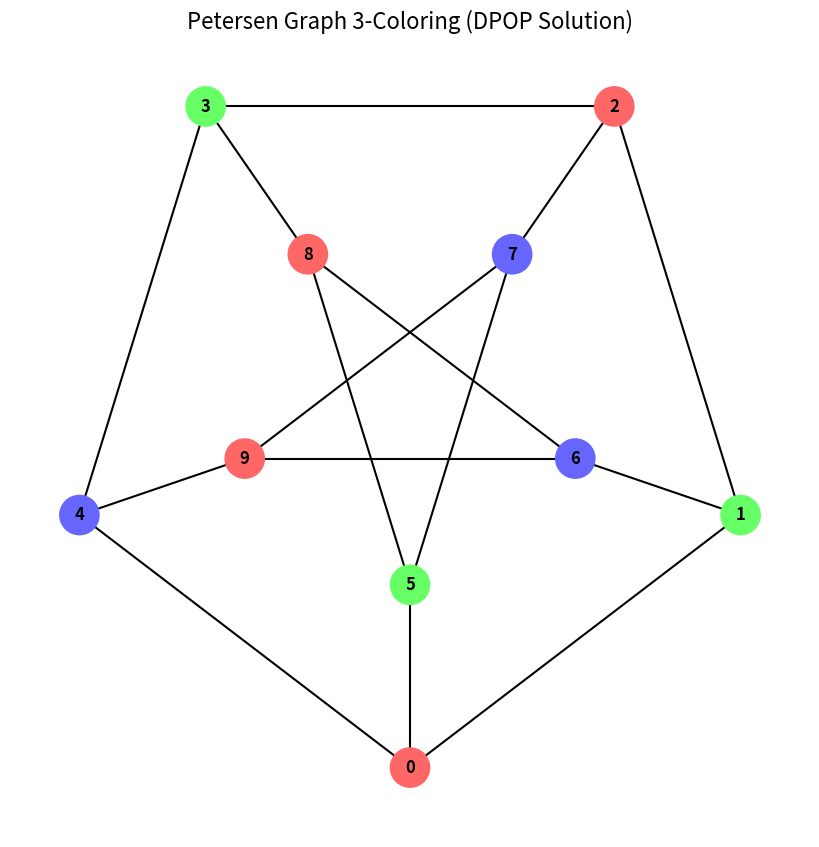
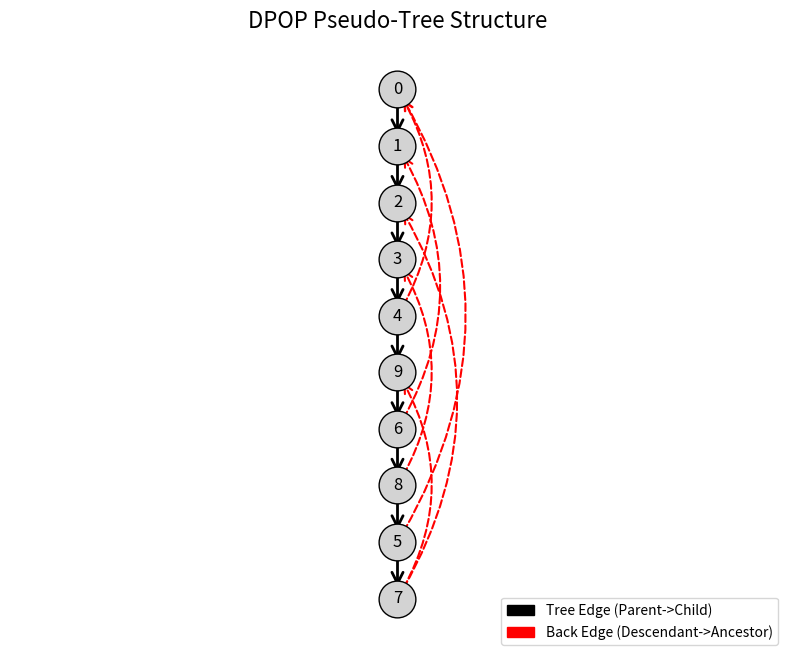

Recreate these plots in Python, in order.
import time
from itertools import product
import matplotlib.pyplot as plt
import networkx as nx

#   #PHASE 1: PSEUDO-TREE SETUP
COLORS = [0, 1, 2]
COLOR_NAMES = ["Red", "Green", "Blue"]
NODES = list(range(10))
# Petersen Graph Edges
EDGES = [
    (0,1), (1,2), (2,3), (3,4), (4,0),  # Outer
    (0,5), (1,6), (2,7), (3,8), (4,9),  # Spokes
    (5,8), (8,6), (6,9), (9,7), (7,5)   # Inner
]

def edge_utility(val1, val2):
    return -1 if val1 == val2 else 0

def print_util_table(node_id, separator, util_table):
    dims = len(separator)
    if dims == 0:
        print(f"UTIL_{node_id}->ROOT: {util_table[()]}")
        return
    parent = separator[0]
    pps = separator[1:]
    
    print(f"UTIL_{node_id}->{parent} (msg size {len(util_table)}):")
    if dims == 1:
        row = [util_table[(p,)] for p in COLORS]
        print(f"  Parent {parent}: {row}")
    elif dims == 2:
        pp1 = pps[0]
        header = "      " + "  ".join(f"PP{pp1}={c}" for c in COLORS)
        print(header)
        for p_val in COLORS:
            row_vals = [util_table[(p_val, pp_val)] for pp_val in COLORS]
            print(f"  P{parent}={p_val}  {row_vals}")
    else:
        print(f"  (Complex {dims}D table, printing raw entries)")
        count = 0
        for k, v in util_table.items():
            print(f"  Ctx{k}: {v}")
            count += 1
            if count > 5: 
                print("  ... (truncated)")
                break
    print()

def dpop():
    t0 = time.perf_counter()
    parent = {0: None}
    children = {i: [] for i in NODES}
    visited = []
    
    stack = [0]
    while stack:
        u = stack[-1]
        if u not in visited:
            visited.append(u)
            neighbors = []
            for e in EDGES:
                if e[0]==u: neighbors.append(e[1])
                elif e[1]==u: neighbors.append(e[0])
            neighbors.sort() 
            
            found = False
            for v in neighbors:
                if v not in visited:
                    parent[v] = u
                    children[u].append(v)
                    stack.append(v)
                    found = True
                    break
            if not found:
                stack.pop()
        else:
            stack.pop()

    # Calculate PPs 
    pp = {i: set() for i in NODES}
    for u in NODES:
        neighbors = []
        for e in EDGES:
            if e[0]==u: neighbors.append(e[1])
            elif e[1]==u: neighbors.append(e[0])
        for v in neighbors:
            if v == parent[u] or v in children[u]: continue
            if visited.index(v) < visited.index(u):
                pp[u].add(v)

    # --- 2. INDUCED SEPARATORS ---
    separator_map = {}
    bottom_up_order = visited[::-1]
    
    for u in bottom_up_order:
        if u == 0: continue
        sep = set()
        sep.add(parent[u])
        sep.update(pp[u])
        
        for c in children[u]:
            child_sep = separator_map[c]
            sep.update(child_sep)
        
        if u in sep: sep.remove(u) 
        separator_map[u] = sorted(list(sep))

    # PHASE 2: UTIL PROPAGATION (Bottom-Up) 
    UTIL = {}
    ARG = {}
    
    print(f"=== DPOP: Petersen Graph (3-Coloring) ===")
    
    print("\n--- Pseudo-tree Structure ---")
    print(f"Root: 0")
    for u in NODES:
        if u == 0: continue
        p = parent[u]
        pps = sorted(list(pp[u]))
        print(f"Node {u}: Parent={p}, PPs={pps}")

    print("\n--- UTIL TABLES (Cost/Utility passed up) ---\n")

    for u in bottom_up_order:
        if u == 0: continue
        
        sep = separator_map[u]
        sep_dims = len(sep)
        
        util_table = {}
        arg_table = {}
        
        for sep_values in product(COLORS, repeat=sep_dims):
            context = dict(zip(sep, sep_values))
            
            best_val = -1
            max_util = float('-inf')
            
            for val_u in COLORS:
                current_util = 0
                for anc in context:
                    if (u, anc) in EDGES or (anc, u) in EDGES:
                        current_util += edge_utility(val_u, context[anc])
                        
                for c in children[u]:
                    child_sep = separator_map[c]
                    child_key = []
                    valid_child = True
                    for var in child_sep:
                        if var == u:
                            child_key.append(val_u)
                        elif var in context:
                            child_key.append(context[var])
                        else:
                            valid_child = False
                            break
                    
                    if valid_child:
                        current_util += UTIL[c][tuple(child_key)]
                
                if current_util > max_util:
                    max_util = current_util
                    best_val = val_u
            
            util_table[tuple(sep_values)] = max_util
            arg_table[tuple(sep_values)] = best_val
            
        UTIL[u] = util_table
        ARG[u] = arg_table
        
        print_util_table(u, sep, util_table)

    # PHASE 3: VALUE PROPAGATION (Top-Down) 
    VALUE = {}
    for u in visited: 
        if u == 0:
            VALUE[u] = 0 
        else:
            sep = separator_map[u]
            key = tuple(VALUE[v] for v in sep)
            VALUE[u] = ARG[u][key]

    t1 = time.perf_counter()
    print(f"Runtime: {(t1 - t0)*1000:.3f} ms\n")

    print("--- FINAL ASSIGNMENT ---")
    sorted_u = sorted(VALUE.keys())
    for u in sorted_u:
        print(f"Node {u}: {COLOR_NAMES[VALUE[u]]}")
    
    conflicts = 0
    for u, v in EDGES:
        if VALUE[u] == VALUE[v]:
            conflicts += 1
    print(f"\nTotal Conflicts: {conflicts}")
    
    # --- VISUALIZATION 1: COLORED GRAPH ---
    G = nx.Graph()
    G.add_edges_from(EDGES)
    
    import math
    pos = {}
    for i in range(5):
        angle = 2 * math.pi * i / 5 - math.pi / 2 
        pos[i] = (math.cos(angle), math.sin(angle))
    for i in range(5):
        node = i + 5
        angle = 2 * math.pi * i / 5 - math.pi / 2
        pos[node] = (0.5 * math.cos(angle), 0.5 * math.sin(angle))
        
    color_map = []
    viz_colors = {0: '#ff6666', 1: '#66ff66', 2: '#6666ff'}
    for node in G.nodes():
        color_map.append(viz_colors[VALUE[node]])
        
    plt.figure(figsize=(8, 8))
    nx.draw(G, pos, node_color=color_map, with_labels=True, node_size=800, 
            font_color='black', font_weight='bold', edge_color='black', width=1.5)
    plt.title("Petersen Graph 3-Coloring (DPOP Solution)", fontsize=16)
    plt.show()
    plt.close() # Close to start new figure

    # --- VISUALIZATION 2: PSEUDO-TREE ---
    T = nx.DiGraph()
    tree_edges = []
    for u in NODES:
        if parent[u] is not None:
            T.add_edge(parent[u], u)
            tree_edges.append((parent[u], u))
    
    back_edges = []
    for u in NODES:
        for v in pp[u]:
            T.add_edge(u, v)
            back_edges.append((u, v))
    try:
        from networkx.drawing.nx_agraph import graphviz_layout
        pos_tree = graphviz_layout(T, prog='dot')
    except ImportError:
        # Custom shell layout: Root at top, levels below
        levels = {}
        def get_depth(node):
            d = 0
            curr = node
            while parent[curr] is not None:
                curr = parent[curr]
                d += 1
            return d
        
        for n in NODES:
            d = get_depth(n)
            if d not in levels: levels[d] = []
            levels[d].append(n)
        
        pos_tree = {}
        max_depth = max(levels.keys())
        width = max(len(l) for l in levels.values())
        
        for d, nodes in levels.items():
            y = 1.0 - (d / (max_depth + 1))
            chunk = 1.0 / (len(nodes) + 1)
            for i, node in enumerate(nodes):
                x = (i + 1) * chunk
                pos_tree[node] = (x, y)

    plt.figure(figsize=(10, 8))
    nx.draw_networkx_nodes(T, pos_tree, node_color='lightgray', node_size=700, edgecolors='black')
    nx.draw_networkx_labels(T, pos_tree)
    nx.draw_networkx_edges(T, pos_tree, edgelist=tree_edges, edge_color='black', arrows=True, width=2, arrowstyle='->', arrowsize=20)
    nx.draw_networkx_edges(T, pos_tree, edgelist=back_edges, edge_color='red', style='dashed', 
                           connectionstyle='arc3,rad=0.3', arrows=True, width=1.5, arrowstyle='->', arrowsize=15)
    
    import matplotlib.patches as mpatches
    black_patch = mpatches.Patch(color='black', label='Tree Edge (Parent->Child)')
    red_patch = mpatches.Patch(color='red', label='Back Edge (Descendant->Ancestor)')
    plt.legend(handles=[black_patch, red_patch], loc='lower right')
    
    plt.title("DPOP Pseudo-Tree Structure", fontsize=16)
    plt.axis('off')
    plt.show()
    plt.close()

if __name__ == "__main__":
    dpop()
